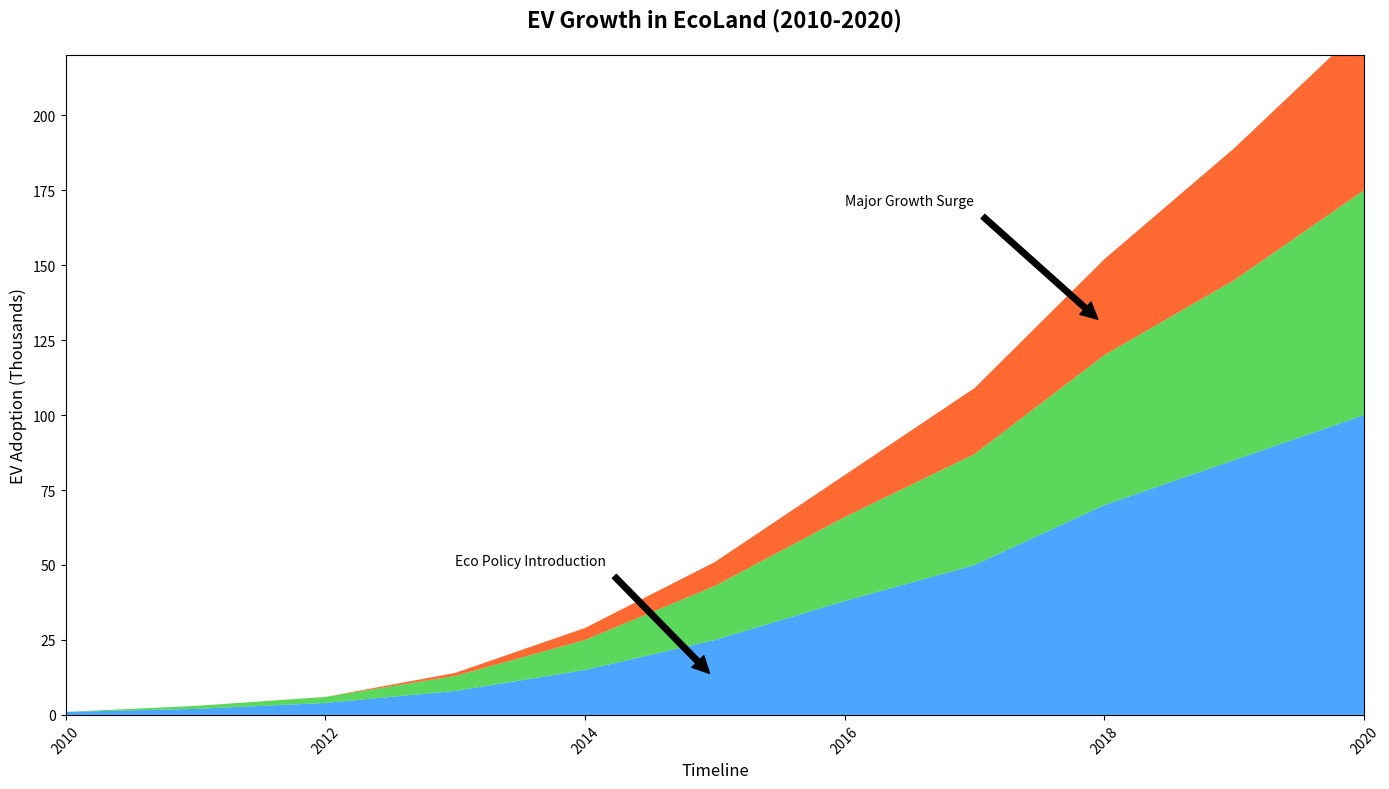

The matplotlib source for this figure:
import matplotlib.pyplot as plt
import numpy as np

years = np.arange(2010, 2021)

north_region = np.array([1, 2, 4, 8, 15, 25, 38, 50, 70, 85, 100])
south_region = np.array([0, 1, 2, 5, 10, 18, 28, 37, 50, 60, 75])
west_region = np.array([0, 0, 0, 1, 4, 8, 14, 22, 32, 44, 55])

fig, ax = plt.subplots(figsize=(14, 8))

ax.stackplot(years, north_region, south_region, west_region,
             colors=['#1E90FF', '#32CD32', '#FF4500'], alpha=0.8)

ax.set_title("EV Growth in EcoLand (2010-2020)", fontsize=16, fontweight='bold', pad=20)
ax.set_xlabel("Timeline", fontsize=12)
ax.set_ylabel("EV Adoption (Thousands)", fontsize=12)
ax.set_xlim(years.min(), years.max())
ax.set_ylim(0, 220)

ax.annotate('Eco Policy Introduction', xy=(2015, 12), xytext=(2013, 50),
            arrowprops=dict(facecolor='black', shrink=0.05), fontsize=10)
ax.annotate('Major Growth Surge', xy=(2018, 130), xytext=(2016, 170),
            arrowprops=dict(facecolor='black', shrink=0.05), fontsize=10)

plt.xticks(rotation=45)

plt.tight_layout()
plt.show()
